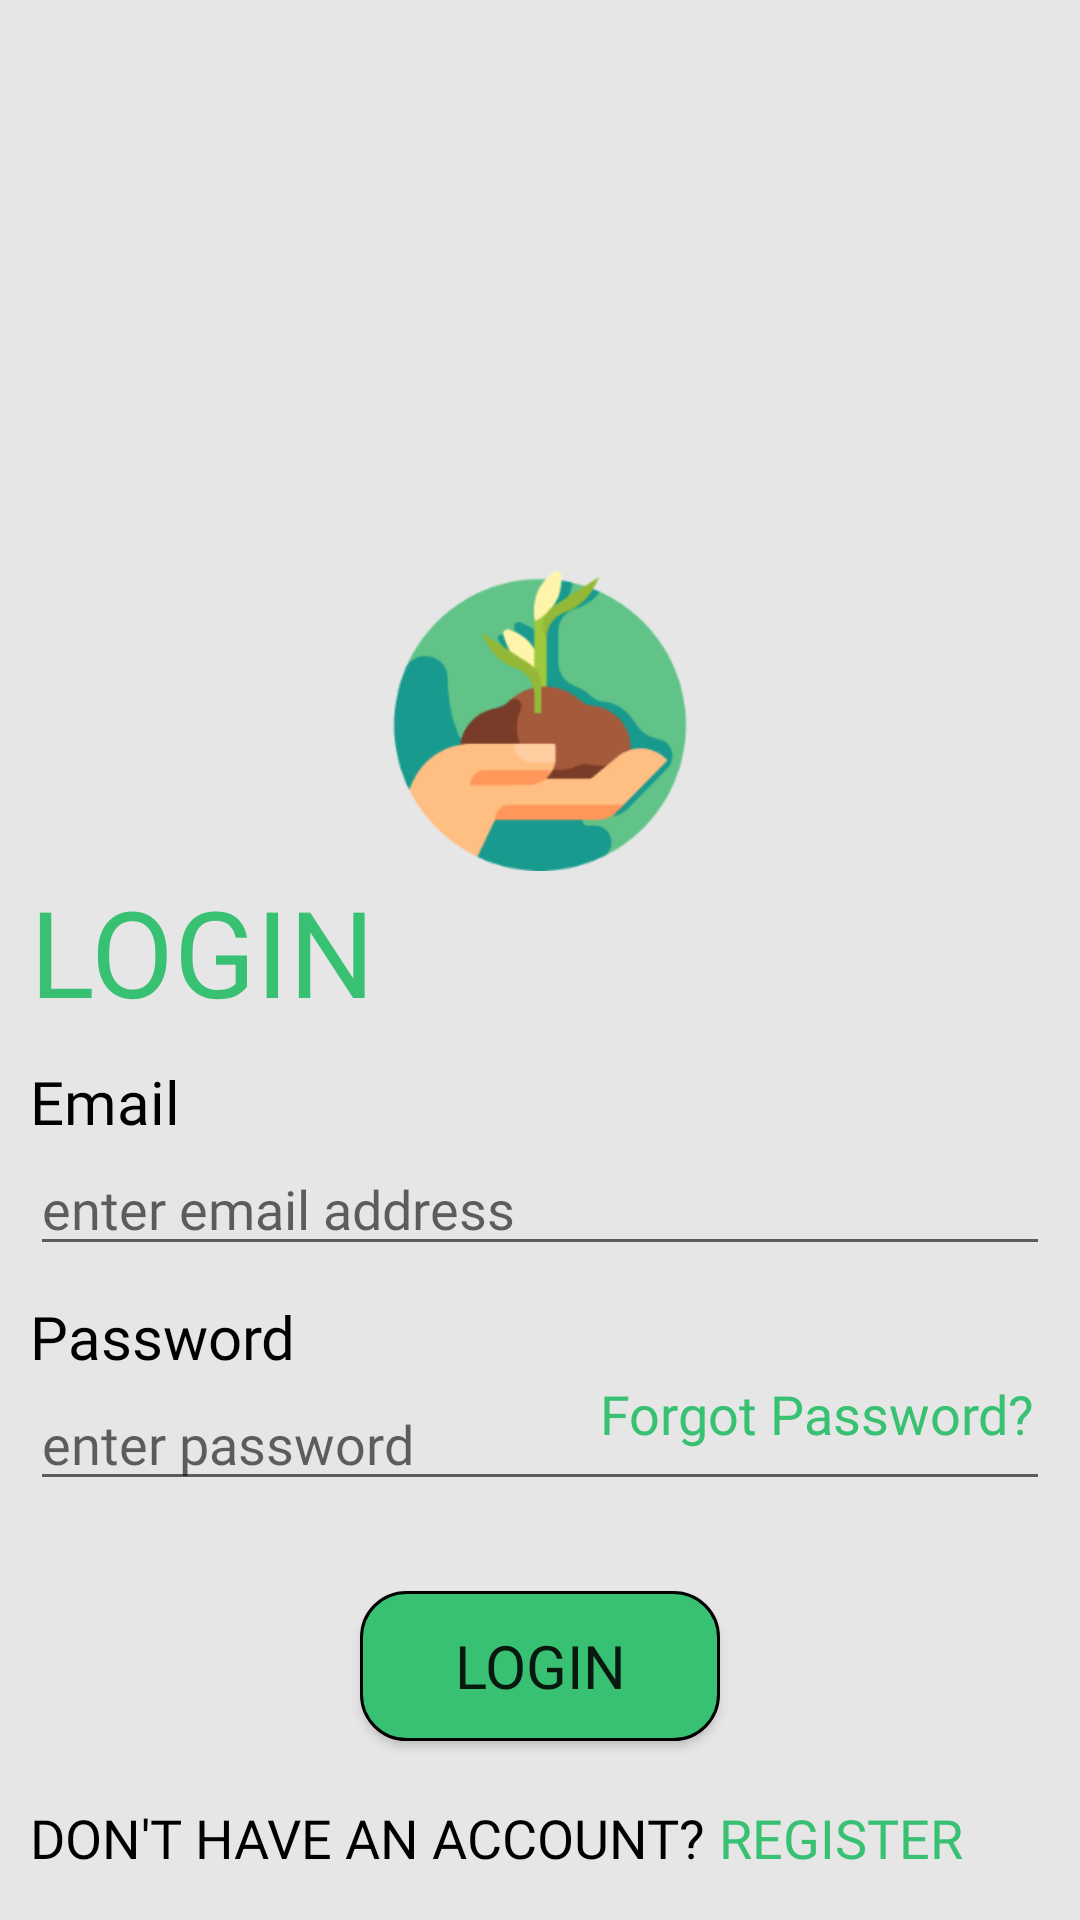

Here is an Android app screen rendered from its layout file. Give the layout XML and the strings, colors and styles it references.
<!-- AndroidManifest.xml: activity theme Theme.AppCompat.Light.NoActionBar -->
<!-- res/layout/activity_login.xml -->
<?xml version="1.0" encoding="utf-8"?>
<RelativeLayout xmlns:tools="http://schemas.android.com/tools"
    android:layout_width="match_parent"
    xmlns:android="http://schemas.android.com/apk/res/android"
    android:layout_height="match_parent"
    android:background="@color/mainBackground">

    <ImageView
        android:id="@+id/imgLoginBack"
        android:layout_width="match_parent"
        android:layout_height="260dp"
        android:alpha="0.7"
        android:scaleType="fitStart"
        android:src="@drawable/login" />

    <ImageView
        android:id="@+id/imgLogo"
        android:layout_width="100dp"
        android:layout_height="100dp"
        android:layout_below="@+id/imgLoginBack"
        android:layout_centerHorizontal="true"
        android:layout_marginTop="-70dp"
        android:src="@drawable/icon" />

    <TextView
        android:id="@+id/txtLogin"
        android:layout_width="wrap_content"
        android:layout_height="wrap_content"
        android:layout_below="@+id/imgLogo"
        android:layout_marginStart="10dp"
        android:fontFamily="@font/urbanistbold"
        android:textColor="@color/lottieColor"
        android:text="@string/login_heading"
        android:textSize="40dp" />

    <TextView
        android:id="@+id/txtEmail"
        android:layout_width="wrap_content"
        android:layout_height="wrap_content"
        android:text="Email"
        android:layout_below="@+id/txtLogin"
        android:layout_marginStart="10dp"
        android:layout_marginTop="10dp"
        android:textSize="20dp"
        android:fontFamily="@font/urbanistbold"
        android:textColor="@color/black"/>

    <EditText
        android:id="@+id/edtEmail"
        android:layout_width="match_parent"
        android:layout_height="wrap_content"
        android:layout_below="@+id/txtEmail"
        android:layout_marginStart="10dp"
        android:layout_marginEnd="10dp"
        android:fontFamily="@font/urbanistbold"
        android:hint="enter email address"
        android:inputType="textEmailAddress" />

    <TextView
        android:id="@+id/txtPassword"
        android:layout_width="wrap_content"
        android:layout_height="wrap_content"
        android:text="Password"
        android:layout_below="@+id/edtEmail"
        android:layout_marginStart="10dp"
        android:layout_marginTop="10dp"
        android:textSize="20dp"
        android:fontFamily="@font/urbanistbold"
        android:textColor="@color/black"/>

    <EditText
        android:id="@+id/edtPassword"
        android:layout_width="match_parent"
        android:layout_height="wrap_content"
        android:layout_below="@+id/txtPassword"
        android:layout_marginStart="10dp"
        android:layout_marginEnd="10dp"
        android:fontFamily="@font/urbanistbold"
        android:maxLength="11"
        android:hint="enter password"
        android:inputType="textPassword" />

    <TextView
        android:id="@+id/txtForgotPassword"
        android:layout_width="wrap_content"
        android:layout_height="wrap_content"
        android:layout_below="@id/txtPassword"
        android:layout_alignParentEnd="true"
        android:layout_marginEnd="15dp"
        android:fontFamily="@font/urbanistbold"
        android:text="Forgot Password?"
        android:textColor="@color/lottieColor"
        android:textSize="18dp" />

    <Button
        android:id="@+id/btnLogin"
        android:layout_width="120dp"
        android:layout_height="50dp"
        android:layout_below="@+id/edtPassword"
        android:layout_centerHorizontal="true"
        android:layout_marginTop="30dp"
        android:background="@drawable/button_shape"
        android:fontFamily="@font/urbanistbold"
        android:text="LOGIN"
        android:textSize="20dp" />

    <TextView
        android:id="@+id/Donthave"
        android:layout_width="wrap_content"
        android:layout_height="wrap_content"
        android:text="DON'T HAVE AN ACCOUNT?"
        android:fontFamily="@font/urbanistbold"
        android:layout_below="@+id/btnLogin"
        android:textSize="18dp"
        android:textColor="@color/black"
        android:layout_marginStart="10dp"
        android:layout_marginTop="20dp"
        />

    <TextView
        android:id="@+id/txtRegister"
        android:layout_width="wrap_content"
        android:layout_height="wrap_content"
        android:text=" REGISTER"
        android:fontFamily="@font/urbanistbold"
        android:layout_toRightOf="@id/Donthave"
        android:textColor="@color/lottieColor"
        android:layout_below="@+id/btnLogin"
        android:textSize="18dp"
        android:layout_marginTop="20dp"
        />

</RelativeLayout>
<!-- resources referenced by this layout -->
<resources>
  <color name="black">#FF000000</color>
  <color name="lottieColor">#38c172</color>
  <color name="mainBackground">#E6E6E6</color>
  <!-- drawable button_shape (drawable) -->
  <?xml version="1.0" encoding="utf-8"?>
  <shape xmlns:android="http://schemas.android.com/apk/res/android">
  
      <corners android:topLeftRadius="15dp"
          android:topRightRadius="15dp"
          android:bottomLeftRadius="15dp"
          android:bottomRightRadius="15dp"
          />
      <solid android:color="@color/lottieColor"/>
      <stroke android:color="@android:color/black"
          android:width="1dp"/>
  
  </shape>
  <!-- drawable icon: png bitmap (drawable, 19281 bytes) -->
  <string name="login_heading">LOGIN</string>
</resources>
